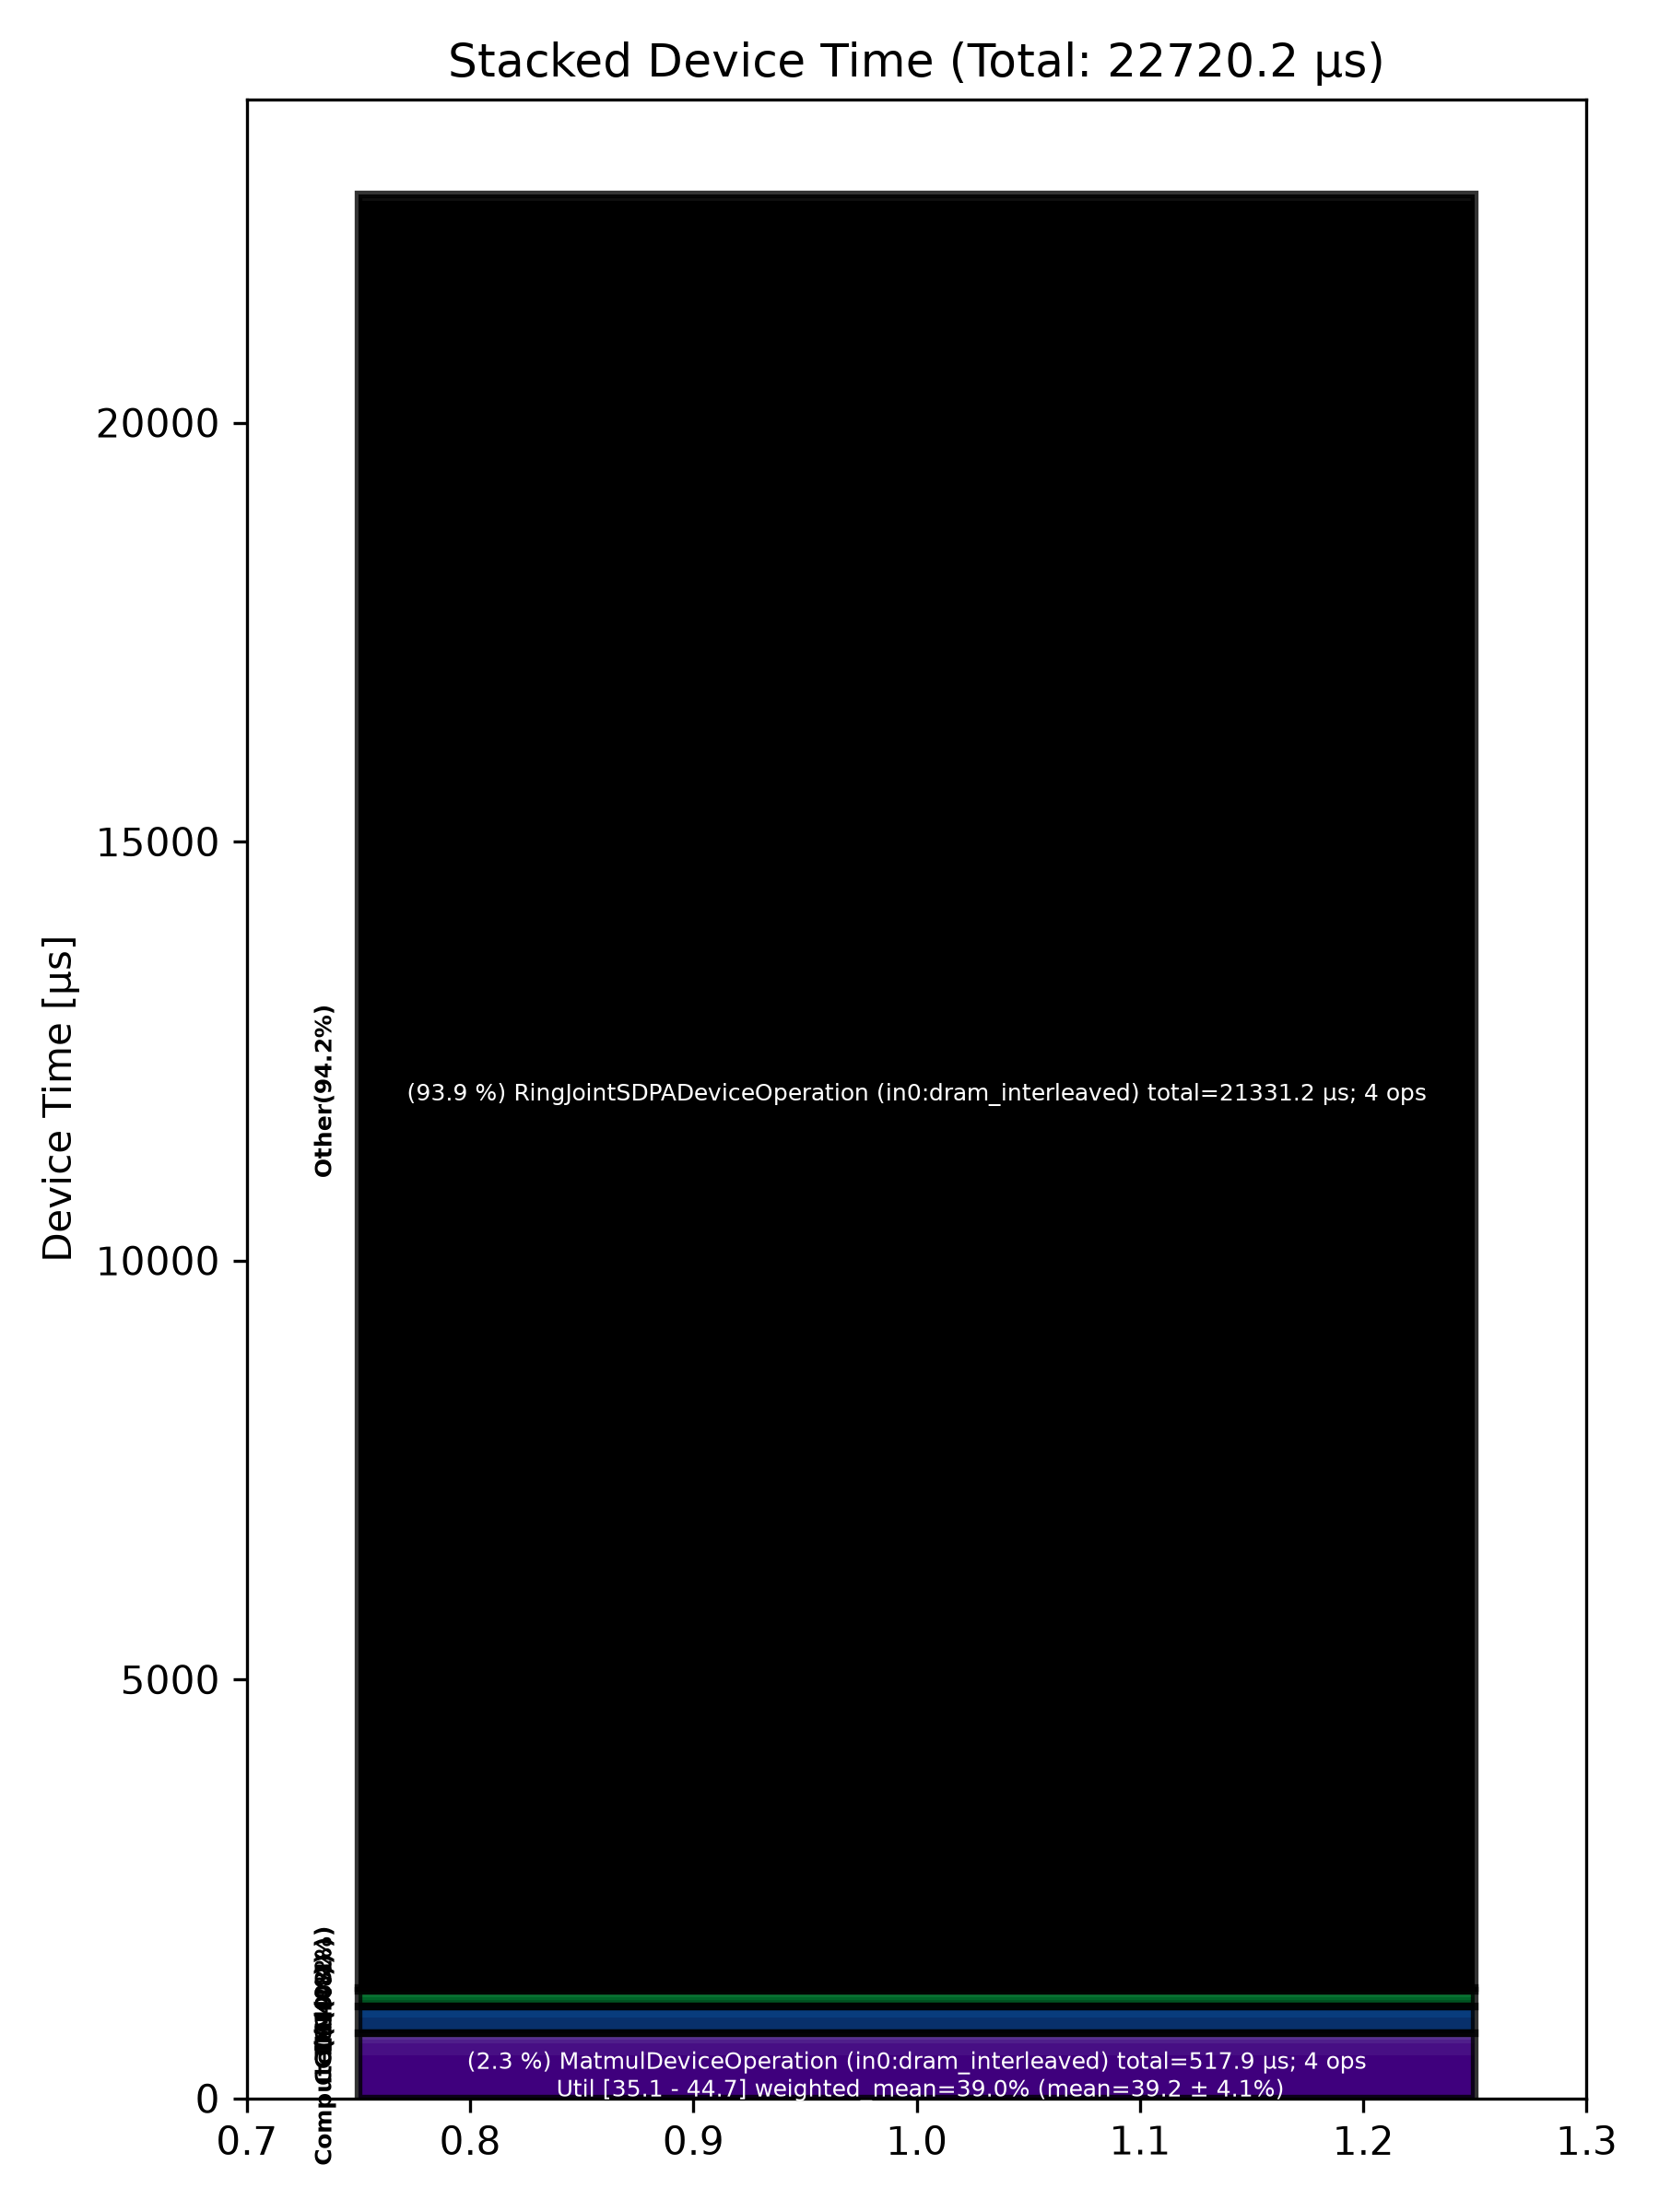

Data behind this chart, as committed beside it:
Total % [%], Op Code, Device Time Sum [μs], Op Count, Op Category, Min FLOPs [%], Max FLOPs [%], Mean FLOPs [%], Std FLOPs [%], Weighted Mean FLOPs [%]
93.89, RingJointSDPADeviceOperation (in0:dram_i…, 21331, 4, Other, , , , , 
2.28, MatmulDeviceOperation (in0:dram_interlea…, 517.9, 4, Compute, 35.13, 44.74, 39.19, 4.10, 38.96
0.83, ReduceScatterDeviceOperation (in0:dram_i…, 189.3, 2, CCL, , , , , 
0.62, MatmulDeviceOperation (in0:l1_interleave…, 139.9, 1, Compute, 39.84, 39.84, 39.84, , 39.84
0.55, AllGatherDeviceOperation (in0:dram_inter…, 124.3, 2, CCL, , , , , 
0.18, UpdatePaddedKvCacheDeviceOperation (in0:…, 41.68, 4, Other, , , , , 
0.18, SliceDeviceOperation (in0:dram_interleav…, 41.35, 4, TM, , , , , 
0.17, LayerNormDeviceOperation (in0:block_shar…, 38.22, 4, Compute, , , , , 
0.16, NlpCreateHeadsDeviceOperation (in0:dram_…, 36.66, 1, TM, , , , , 
0.16, NLPConcatHeadsDeviceOperation (in0:dram_…, 35.75, 1, TM, , , , , 
0.14, GatherCodegenDeviceOperation (in0:l1_int…, 31.58, 1, Other, , , , , 
0.12, LayerNormDeviceOperation (in0:l1_interle…, 26.42, 2, Compute, , , , , 
0.12, BinaryNgDeviceOperation (in0:l1_interlea…, 26.39, 3, Compute, , , , , 
0.11, ConcatDeviceOperation (in0:dram_interlea…, 25.68, 1, TM, , , , , 
0.09, ConcatDeviceOperation (in0:l1_interleave…, 19.65, 2, TM, , , , , 
0.08, RotaryEmbeddingLlamaDeviceOperation (in0…, 17.39, 1, Compute, , , , , 
0.08, SliceDeviceOperation (in0:l1_interleaved…, 17.12, 7, TM, , , , , 
0.07, ShardedToInterleavedDeviceOperation (in0…, 15.95, 4, DM, , , , , 
0.06, InterleavedToShardedDeviceOperation (in0…, 12.77, 3, DM, , , , , 
0.04, TypecastDeviceOperation (in0:dram_interl…, 8.10, 4, TM, , , , , 
0.03, RotaryEmbeddingDeviceOperation (in0:l1_i…, 7.64, 1, Compute, , , , , 
0.03, BinaryNgDeviceOperation (in0:dram_interl…, 6.53, 1, Compute, , , , , 
0.02, TilizeWithValPaddingDeviceOperation (in0…, 5.64, 1, TM, , , , , 
0.01, InterleavedToShardedDeviceOperation (in0…, 3.12, 1, DM, , , , , 
